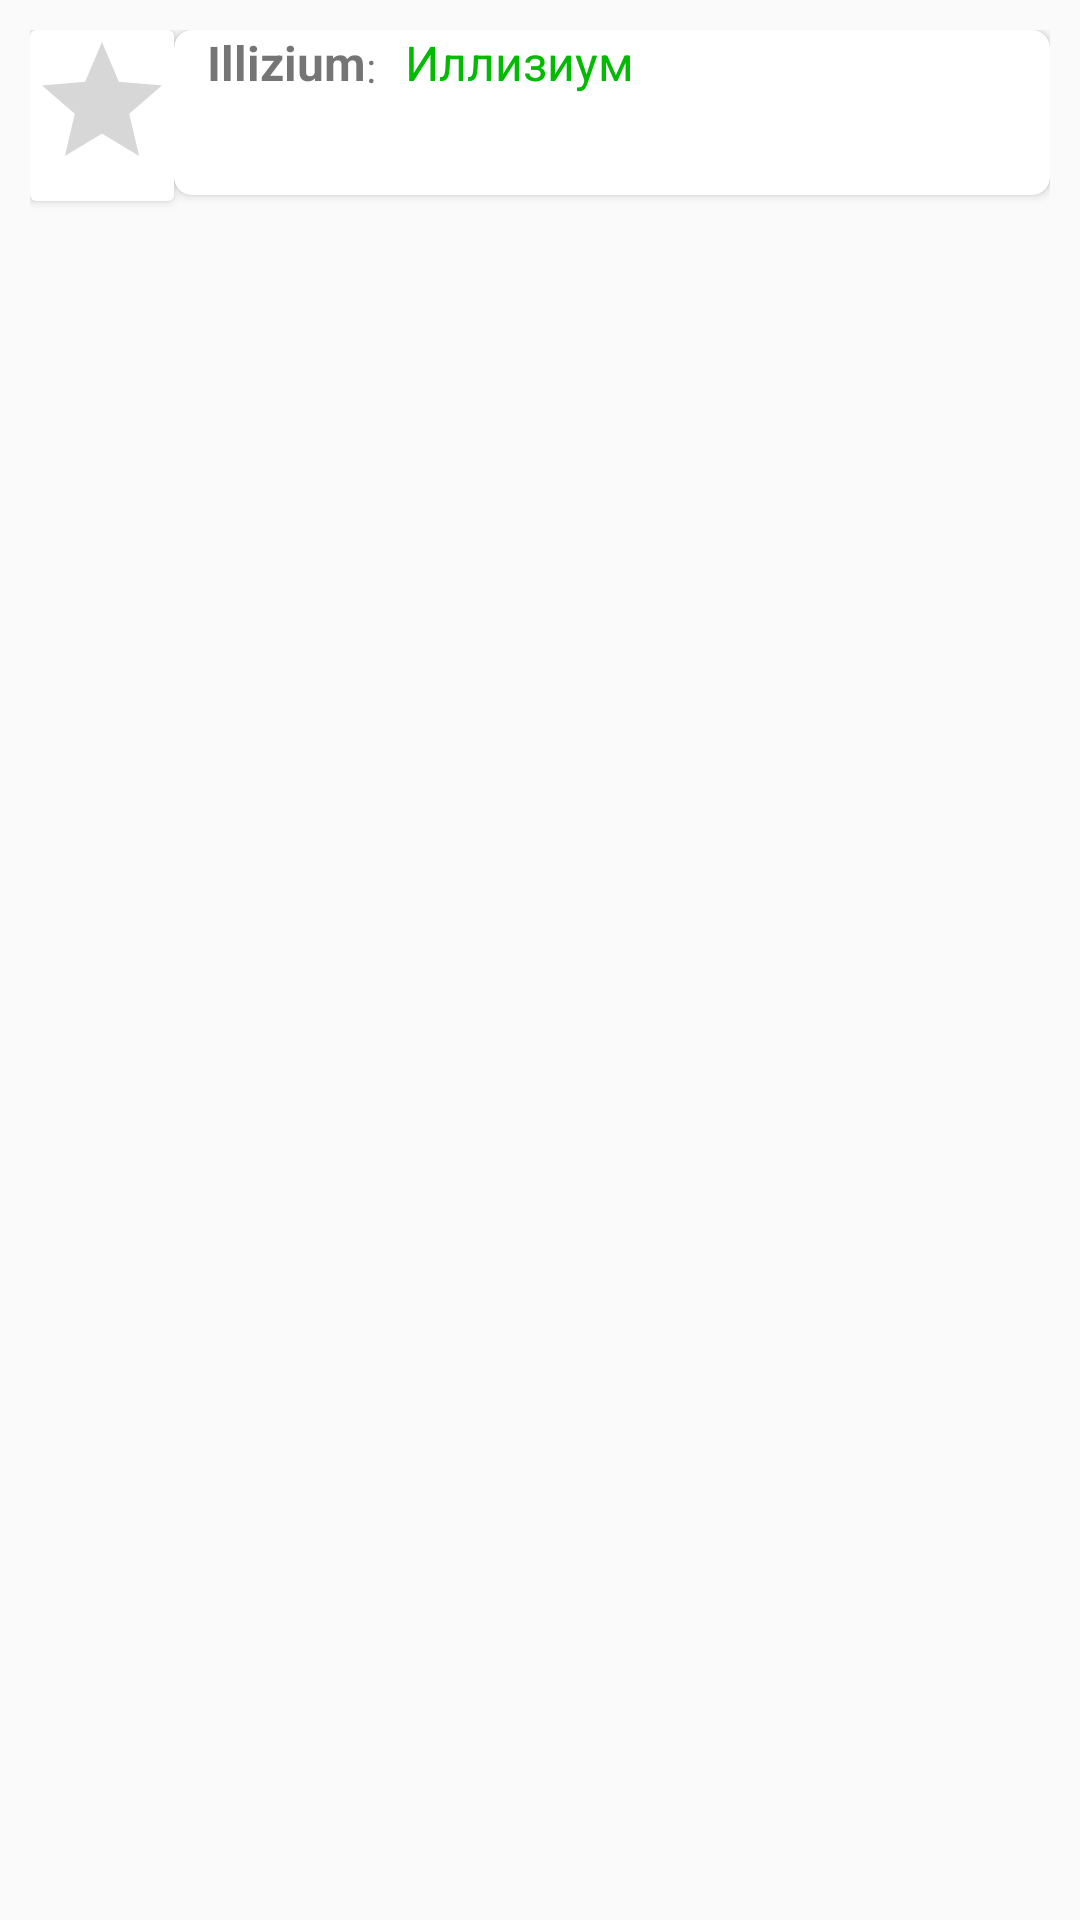

Reconstruct the res/layout file that produces this screen, plus the resources it refers to.
<!-- AndroidManifest.xml: application theme AppTheme -->
<!-- res/layout/recyclerview_adapter.xml -->
<?xml version="1.0" encoding="utf-8"?>
<LinearLayout xmlns:android="http://schemas.android.com/apk/res/android"
    xmlns:app="http://schemas.android.com/apk/res-auto"
    android:orientation="horizontal"
    android:layout_width="match_parent"
    android:layout_height="wrap_content"
    android:padding="10dp"
    android:id="@+id/RecyclerLinearLayout">

    <android.support.v7.widget.CardView
        android:layout_width="wrap_content"
        android:layout_height="wrap_content"
        android:id="@+id/CardButton">

        <RatingBar
            android:id="@+id/ratingBar"
            android:layout_width="wrap_content"
            android:layout_height="wrap_content"
            android:numStars="1" />

    </android.support.v7.widget.CardView>

    <android.support.v7.widget.CardView
        android:layout_width="match_parent"
        android:layout_height="wrap_content"
        android:minHeight="55dp"
        android:id="@+id/recCardView"
        app:cardCornerRadius="6dp"
        android:layout_gravity="top"
        android:overScrollMode="ifContentScrolls">
        <RelativeLayout
            android:layout_width="match_parent"
            android:layout_height="wrap_content">

    <TextView
        android:layout_width="wrap_content"
        android:layout_height="wrap_content"
        android:maxWidth="140dp"
        android:id="@+id/lang"
        android:layout_gravity="left"
        android:textSize="16dp"
        android:text="Illizium"
        android:textStyle="bold"
        android:layout_alignParentTop="true"
        android:layout_marginStart="11dp" />

            <TextView
                android:layout_width="wrap_content"
                android:layout_height="wrap_content"
                android:text=":"
                android:id="@+id/textView3"
                android:layout_alignBottom="@+id/lang"
                android:layout_toEndOf="@+id/lang" />


        <TextView
            android:id="@+id/langm"
            android:layout_width="wrap_content"
            android:layout_height="wrap_content"
            android:text="Иллизиум"
            android:textSize="16dp"
            android:textColor="#00BB00"
            android:layout_alignParentTop="true"
            android:layout_toEndOf="@+id/lang"
            android:layout_marginStart="13dp" />

        </RelativeLayout>

    </android.support.v7.widget.CardView>

</LinearLayout>
<!-- resources referenced by this layout -->
<resources>
  <style name="AppTheme" parent="Theme.AppCompat.Light.NoActionBar">
          <item name="colorPrimary">@color/colorPrimary</item>
          <item name="colorPrimaryDark">@color/colorPrimaryDark</item>
          <item name="colorAccent">@color/colorAccent</item>
      </style>
  <!-- not gathered from this repository: default colours our renderer supplied (Android Studio template values) -->
  <color name="colorPrimary">#FF6200EE</color>
  <color name="colorPrimaryDark">#FF3700B3</color>
  <color name="colorAccent">#FF03DAC5</color>
</resources>
